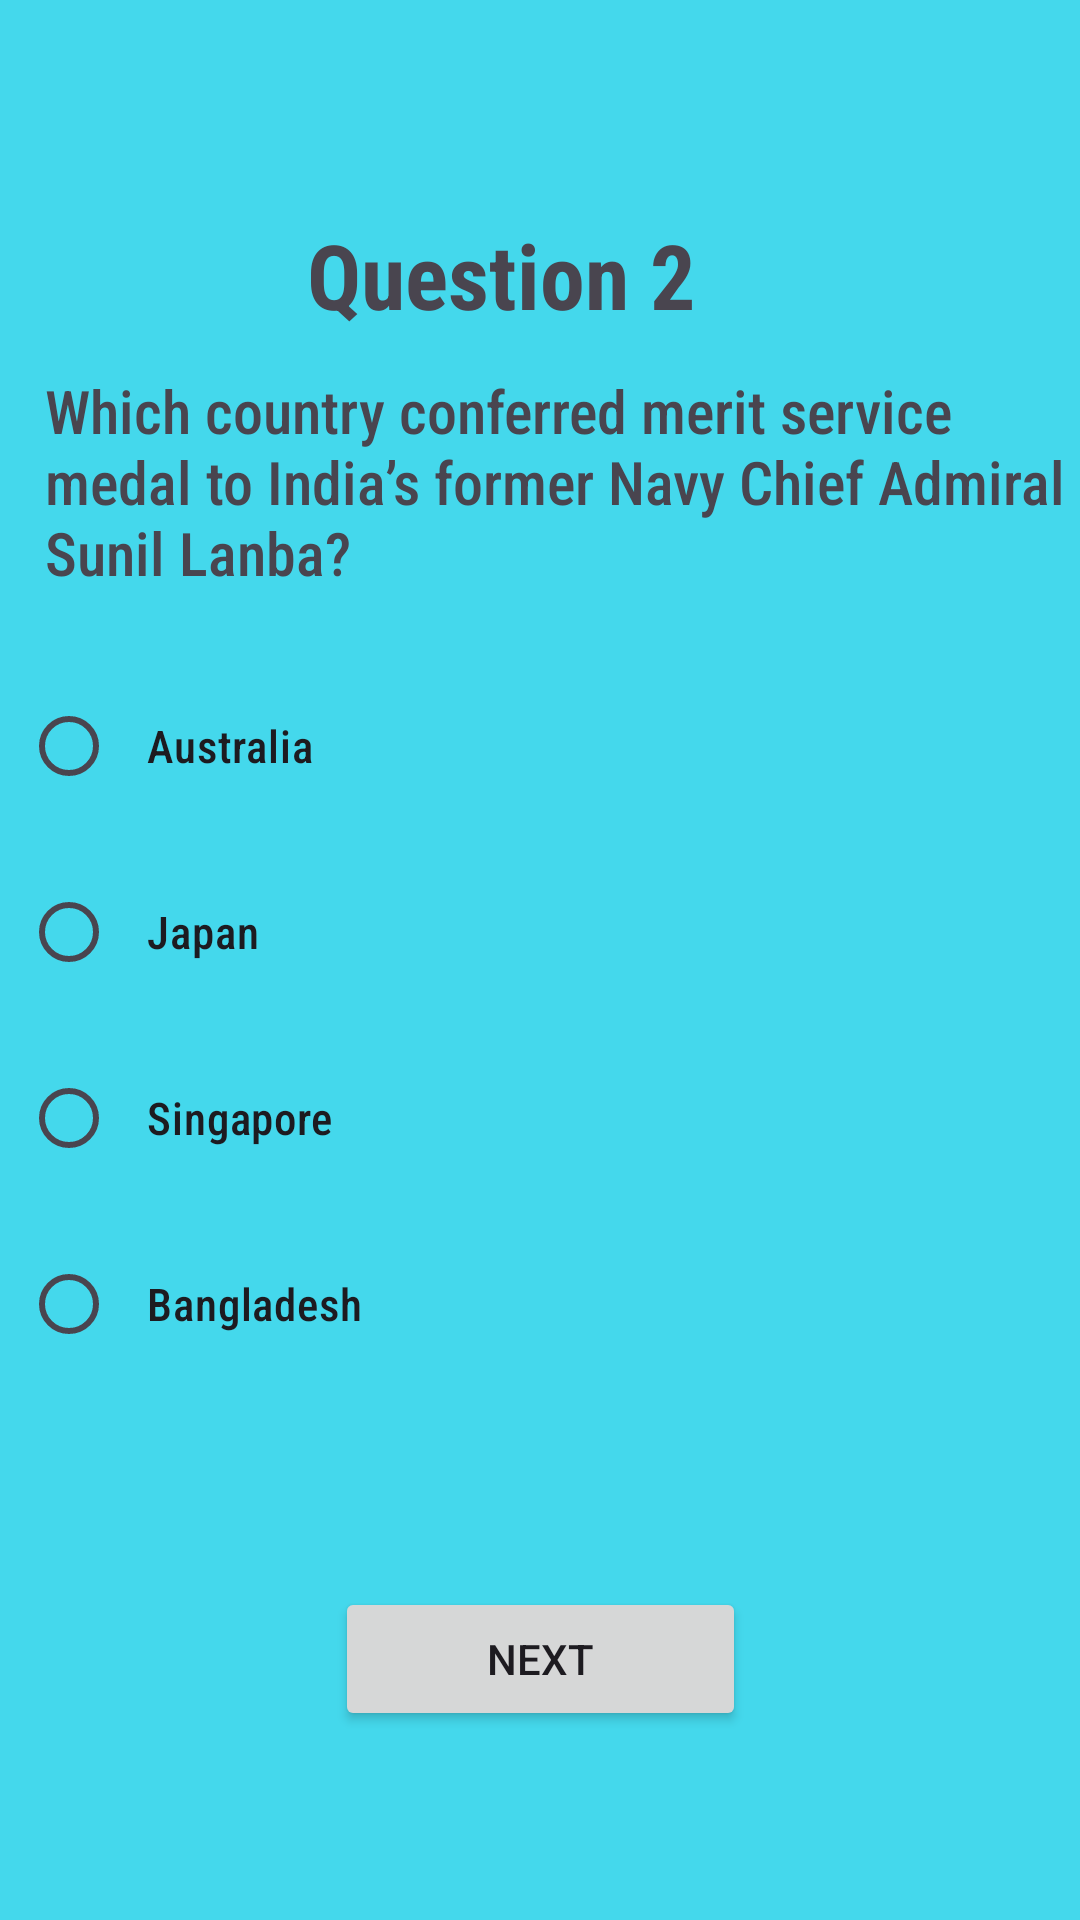

Layout XML and referenced resources for this Android screen:
<!-- AndroidManifest.xml: application theme Theme.IQuizz -->
<!-- res/layout/activity_gk2.xml -->
<?xml version="1.0" encoding="utf-8"?>
<androidx.constraintlayout.widget.ConstraintLayout xmlns:android="http://schemas.android.com/apk/res/android"
    xmlns:app="http://schemas.android.com/apk/res-auto"
    xmlns:tools="http://schemas.android.com/tools"
    android:layout_width="match_parent"
    android:layout_height="match_parent"

    android:background="#44D8EC"
    tools:context=".gk2">

    <TextView
        android:id="@+id/gk_question2"
        android:layout_width="wrap_content"
        android:layout_height="wrap_content"
        android:text="@string/question_2"
        android:fontFamily="sans-serif-condensed"

        android:textStyle="bold"
        android:textSize="30sp"

        app:layout_constraintBottom_toBottomOf="parent"
        app:layout_constraintEnd_toEndOf="parent"
        app:layout_constraintHorizontal_bias="0.444"
        app:layout_constraintStart_toStartOf="parent"
        app:layout_constraintTop_toTopOf="parent"
        app:layout_constraintVertical_bias="0.119" />

    <TextView
        android:id="@+id/gk_q2_tv"
        android:layout_width="wrap_content"
        android:layout_height="wrap_content"
        android:layout_marginBottom="20dp"
        android:fontFamily="sans-serif-condensed-medium"
        android:paddingStart="15dp"
        android:text="@string/which_country_conferred_merit_service_medal_to_india_s_former_navy_chief_admiral_sunil_lanba"

        android:textSize="20sp"
        app:layout_constraintBottom_toTopOf="@+id/gk_rg2"
        app:layout_constraintEnd_toEndOf="parent"

        app:layout_constraintStart_toStartOf="parent"
        tools:ignore="RtlHardcoded,RtlSymmetry" />

    <RadioGroup
        android:id="@+id/gk_rg2"
        android:layout_width="match_parent"
        android:layout_height="wrap_content"
        app:layout_constraintBottom_toBottomOf="parent"
        app:layout_constraintEnd_toEndOf="parent"

        app:layout_constraintHorizontal_bias="0.0"
        app:layout_constraintStart_toStartOf="parent"
        app:layout_constraintTop_toTopOf="parent"
        app:layout_constraintVertical_bias="0.555"
        tools:ignore="MissingConstraints">

        <RadioButton
            android:id="@+id/radioButton5"
            android:layout_width="300dp"
            android:layout_height="wrap_content"
            android:layout_margin="7dp"
            android:fontFamily="sans-serif-condensed-medium"
            android:padding="10dp"
            android:text="@string/australia"


            android:textSize="15sp"

            />

        <RadioButton
            android:id="@+id/radio6"
            android:layout_width="300dp"
            android:layout_height="wrap_content"
            android:layout_margin="7dp"
            android:fontFamily="sans-serif-condensed-medium"
            android:padding="10dp"

            android:text="@string/japan"

            android:textSize="15sp"

            />

        <RadioButton
            android:id="@+id/radioButton7"
            android:layout_width="300dp"
            android:layout_height="wrap_content"
            android:layout_margin="7dp"
            android:fontFamily="sans-serif-condensed-medium"
            android:padding="10dp"
            android:text="@string/singapore"

            android:textSize="15sp" />

        <RadioButton
            android:id="@+id/radioButton8"
            android:layout_width="300dp"
            android:layout_height="wrap_content"
            android:layout_margin="7dp"
            android:fontFamily="sans-serif-condensed-medium"
            android:padding="10dp"
            android:text="@string/bangladesh"

            android:textSize="15sp" />
    </RadioGroup>

    <Button
        android:id="@+id/gk_q2_next"
        android:layout_width="137dp"
        android:layout_height="48dp"
        android:text="@string/next"
        app:layout_constraintBottom_toBottomOf="parent"
        app:layout_constraintEnd_toEndOf="parent"
        app:layout_constraintStart_toStartOf="parent"
        app:layout_constraintTop_toBottomOf="@+id/gk_rg2" />
</androidx.constraintlayout.widget.ConstraintLayout>
<!-- resources referenced by this layout -->
<resources>
  <string name="australia">Australia</string>
  <string name="bangladesh">Bangladesh</string>
  <string name="japan">Japan</string>
  <string name="next">Next</string>
  <string name="question_2">Question 2</string>
  <string name="singapore">Singapore</string>
  <string name="which_country_conferred_merit_service_medal_to_india_s_former_navy_chief_admiral_sunil_lanba">Which country conferred merit service medal to India’s former Navy Chief Admiral Sunil Lanba?</string>
  <style name="Theme.IQuizz" parent="Base.Theme.IQuizz" />
  <style name="Base.Theme.IQuizz" parent="Theme.Material3.DayNight.NoActionBar">
          
          
      </style>
</resources>
